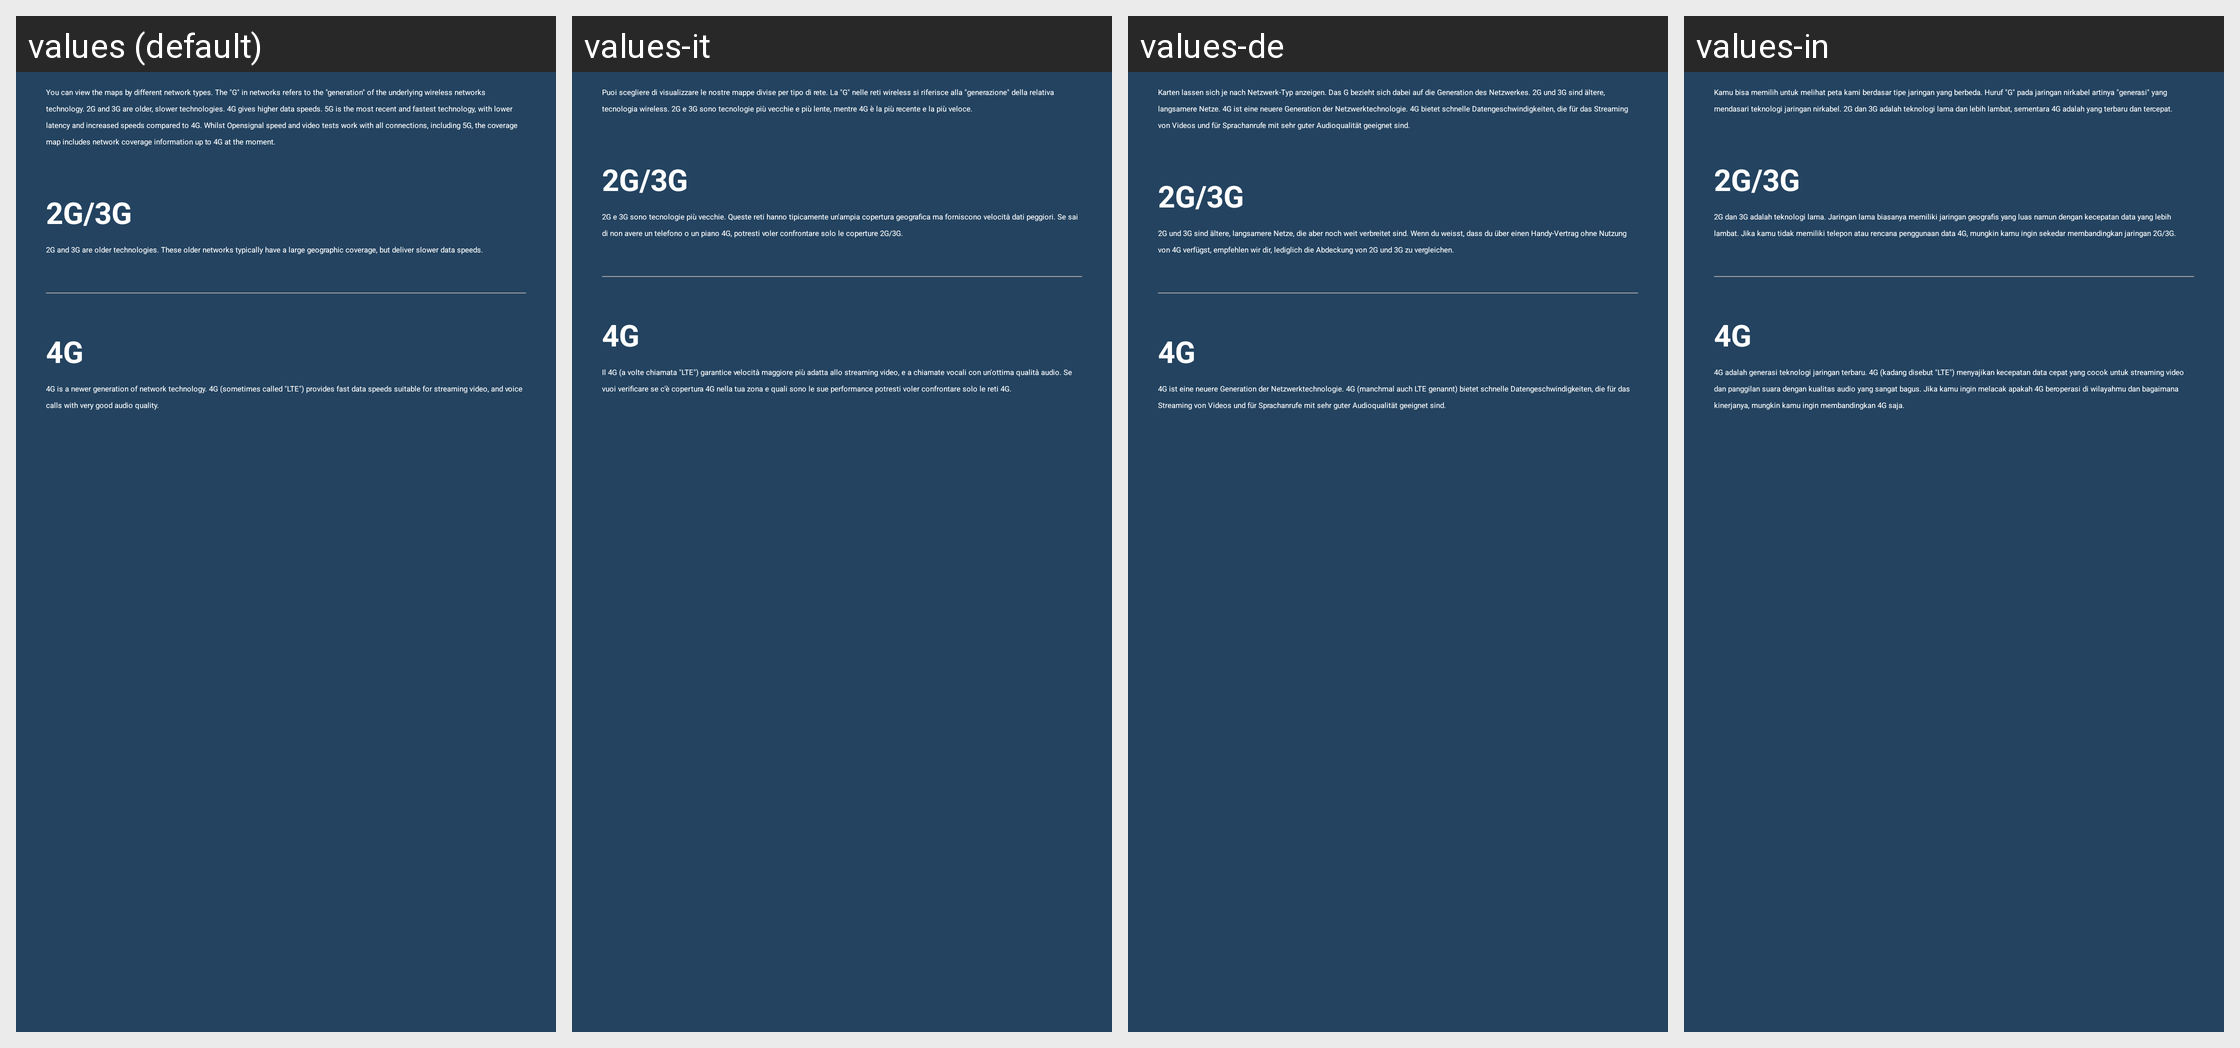

Strings drawn on this Android screen and how each of the app's shown locales translates them:
Android screen res/layout/dialog_network_types_info.xml rendered under 4 locales, left to right: values (default), values-it, values-de, values-in. Device: Nexus 5 (rendered at 1080×1920; each locale shown at half size, 540×960, under a caption strip naming it); theme OpenDay.
Other locales in the repository, not shown: values-af, values-am, values-ar, values-as, values-az, values-be, values-bg, values-bn, values-bs, values-ca, values-cs, values-da, values-el, values-en-rGB, values-en-rIN, values-en-rUS, values-es, values-es-rUS, values-et, values-eu, values-fa, values-fi, values-fil, values-fr, values-fr-rCA, values-gl, values-gu, values-hi, values-hr, values-hu, values-hy, values-is, values-iw, values-ja, values-ka, values-kk, values-km, values-kn, values-ko, values-ky, values-lo, values-lt, values-lv, values-mk, values-ml, values-mn, values-mr, values-ms, values-my, values-nb, values-ne, values-nl, values-or, values-pa, values-pl, values-pt, values-pt-rBR, values-pt-rPT, values-ro, values-ru, values-si, values-sk, values-sl, values-sq, values-sr, values-sv, values-sw, values-ta, values-te, values-th, values-tl, values-tr, values-uk, values-ur, values-uz, values-vi, values-zh-rCN, values-zh-rHK, values-zh-rTW, values-zu.
Strings drawn on this screen, with the default value and each locale's value (text and hints the layout hard-codes, and strings that could not be matched under every locale, appear in the picture but are not listed):

network_types_legend_header
  values: You can view the maps by different network types. The "G" in networks refers to the "generation" of the underlying wireless networks technology. 2G and 3G are older, slower technologies. 4G gives higher data speeds. 5G is the most recent and fastest technology, with lower latency and increased speeds compared to 4G. Whilst Opensignal speed and video tests work with all connections, including 5G, …[clipped]
  values-it: Puoi scegliere di visualizzare le nostre mappe divise per tipo di rete. La "G" nelle reti wireless si riferisce alla "generazione" della relativa tecnologia wireless. 2G e 3G sono tecnologie più vecchie e più lente, mentre 4G è la più recente e la più veloce.
  values-de: Karten lassen sich je nach Netzwerk-Typ anzeigen. Das G bezieht sich dabei auf die Generation des Netzwerkes. 2G und 3G sind ältere, langsamere Netze. 4G ist eine neuere Generation der Netzwerktechnologie. 4G bietet schnelle Datengeschwindigkeiten, die für das Streaming von Videos und für Sprachanrufe mit sehr guter Audioqualität geeignet sind.
  values-in: Kamu bisa memilih untuk melihat peta kami berdasar tipe jaringan yang berbeda. Huruf "G" pada jaringan nirkabel artinya "generasi" yang mendasari teknologi jaringan nirkabel. 2G dan 3G adalah teknologi lama dan lebih lambat, sementara 4G adalah yang terbaru dan tercepat.

network_types_legend_2g_3g_explanation
  values: 2G and 3G are older technologies. These older networks typically have a large geographic coverage, but deliver slower data speeds.
  values-it: 2G e 3G sono tecnologie più vecchie. Queste reti hanno tipicamente un'ampia copertura geografica ma forniscono velocità dati peggiori. Se sai di non avere un telefono o un piano 4G, potresti voler confrontare solo le coperture 2G/3G.
  values-de: 2G und 3G sind ältere, langsamere Netze, die aber noch weit verbreitet sind. Wenn du weisst, dass du über einen Handy-Vertrag ohne Nutzung von 4G verfügst, empfehlen wir dir, lediglich die Abdeckung von 2G und 3G zu vergleichen.
  values-in: 2G dan 3G adalah teknologi lama. Jaringan lama biasanya memiliki jaringan geografis yang luas namun dengan kecepatan data yang lebih lambat. Jika kamu tidak memiliki telepon atau rencana penggunaan data 4G, mungkin kamu ingin sekedar membandingkan jaringan 2G/3G.

network_types_legend_4g_explanation
  values: 4G is a newer generation of network technology. 4G (sometimes called "LTE") provides fast data speeds suitable for streaming video, and voice calls with very good audio quality.
  values-it: Il 4G (a volte chiamata "LTE") garantice velocità maggiore più adatta allo streaming video, e a chiamate vocali con un'ottima qualità audio. Se vuoi verificare se c'è copertura 4G nella tua zona e quali sono le sue performance potresti voler confrontare solo le reti 4G.
  values-de: 4G ist eine neuere Generation der Netzwerktechnologie. 4G (manchmal auch LTE genannt) bietet schnelle Datengeschwindigkeiten, die für das Streaming von Videos und für Sprachanrufe mit sehr guter Audioqualität geeignet sind.
  values-in: 4G adalah generasi teknologi jaringan terbaru. 4G (kadang disebut "LTE") menyajikan kecepatan data cepat yang cocok untuk streaming video dan panggilan suara dengan kualitas audio yang sangat bagus. Jika kamu ingin melacak apakah 4G beroperasi di wilayahmu dan bagaimana kinerjanya, mungkin kamu ingin membandingkan 4G saja.
